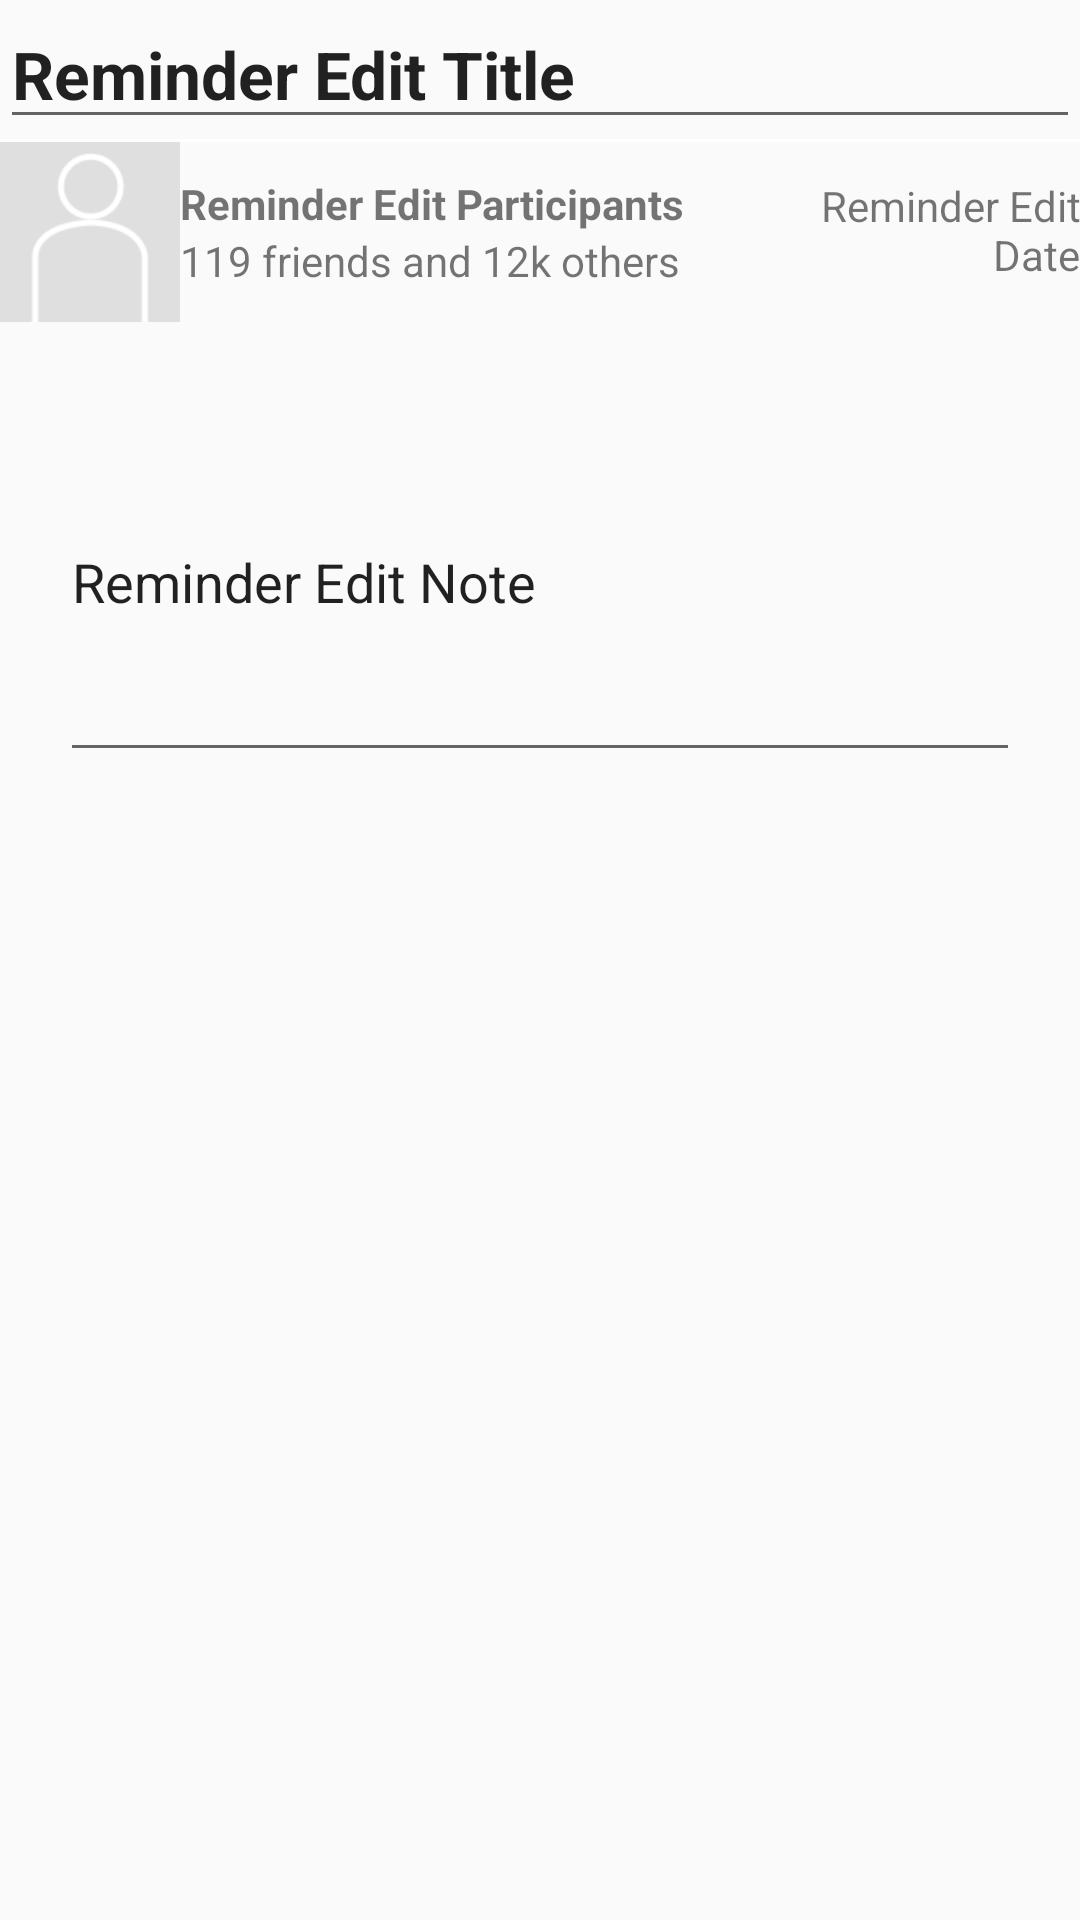

Layout XML and referenced resources for this Android screen:
<!-- AndroidManifest.xml: application theme MyMaterialTheme -->
<!-- res/layout/fragment_reminder_edit.xml -->
<RelativeLayout xmlns:android="http://schemas.android.com/apk/res/android"
    xmlns:tools="http://schemas.android.com/tools"
    android:layout_width="match_parent"
    android:layout_height="match_parent"
    tools:context="com.kala.kala.ReminderEditFragment">

    <EditText
        android:layout_width="match_parent"
        android:layout_height="wrap_content"
        android:textAppearance="?android:attr/textAppearanceLarge"
        android:text="@string/reminderEditTitle"
        android:textStyle="bold"
        android:id="@+id/reminderEditTitle"
        android:layout_alignParentTop="true"
        android:layout_alignParentStart="true"
        android:gravity="left|center" />

    <View
        android:id="@+id/ReminderDivisor"
        android:layout_height="1dp"
        android:layout_width="fill_parent"
        android:background="#ffffff"
        android:layout_below="@+id/reminderEditTitle"
        android:layout_alignParentEnd="true" />

    <ImageView
        android:layout_width="wrap_content"
        android:layout_height="wrap_content"
        android:adjustViewBounds="true"
        android:maxWidth="60dp"
        android:maxHeight="60dp"
        android:scaleType="fitXY"
        android:id="@+id/profPic"
        android:src="@drawable/profilepicture"
        android:contentDescription="@string/profPicDesc"
        android:layout_below="@+id/ReminderDivisor"
        android:layout_alignParentStart="true" />

    <TextView
        android:layout_width="200dp"
        android:layout_height="30dp"
        android:textAppearance="?android:attr/textAppearanceSmall"
        android:text="@string/reminderEditParticipants"
        android:textStyle="bold"
        android:id="@+id/reminderEditParticipants"
        android:layout_below="@+id/ReminderDivisor"
        android:layout_toEndOf="@+id/profPic"
        android:gravity="bottom" />

    <TextView
        android:layout_width="200dp"
        android:layout_height="30dp"
        android:textAppearance="?android:attr/textAppearanceSmall"
        android:text="119 friends and 12k others"
        android:id="@+id/textView2"
        android:layout_below="@+id/reminderEditParticipants"
        android:layout_toEndOf="@+id/profPic" />

    <TextView
        android:layout_width="match_parent"
        android:layout_height="30dp"
        android:textAppearance="?android:attr/textAppearanceSmall"
        android:text="@string/reminderEditDate"
        android:id="@+id/reminderEditDate"
        android:layout_alignTop="@+id/ReminderDivisor"
        android:layout_toEndOf="@+id/reminderEditParticipants"
        android:layout_alignBottom="@+id/textView2"
        android:gravity="center|right" />

    <EditText
        android:layout_width="match_parent"
        android:layout_height="130dp"
        android:layout_margin="20dp"
        android:textAppearance="?android:attr/textAppearanceMedium"
        android:text="@string/reminderEditNote"
        android:id="@+id/reminderEditNote"
        android:layout_below="@+id/profPic"
        android:layout_alignParentStart="true" />
</RelativeLayout>
<!-- resources referenced by this layout -->
<resources>
  <!-- drawable profilepicture: png bitmap (drawable, 2427 bytes) -->
  <string name="profPicDesc">Default Profile Picture</string>
  <string name="reminderEditDate">Reminder Edit Date</string>
  <string name="reminderEditNote">Reminder Edit Note</string>
  <string name="reminderEditParticipants">Reminder Edit Participants</string>
  <string name="reminderEditTitle">Reminder Edit Title</string>
  <style name="MyMaterialTheme" parent="MyMaterialTheme.Base" />
  <style name="MyMaterialTheme.Base" parent="Theme.AppCompat.Light.DarkActionBar">
          <item name="windowNoTitle">true</item>
          <item name="windowActionBar">false</item>
          <item name="colorPrimary">@color/colorPrimary</item>
          <item name="colorPrimaryDark">@color/colorPrimaryDark</item>
          <item name="colorAccent">@color/colorAccent</item>
      </style>
  <color name="colorPrimary">#125688</color>
  <color name="colorPrimaryDark">#125688</color>
  <color name="colorAccent">#c8e8ff</color>
</resources>
